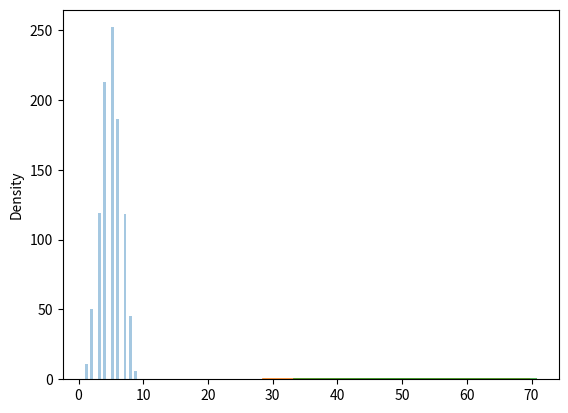

The matplotlib source for this figure:
#Given 10 trials for coin toss generate 10 data points

from numpy import random

x = random.binomial(n=10, p=0.5, size=10)

print(x)


#Visualization of Binomial Distribution
import matplotlib.pyplot as plt
import seaborn as sns

sns.distplot(random.binomial(n=10, p=0.5, size=1000), hist=True, kde=False)

plt.show()

#Difference Between Normal and Binomial Distribution

sns.distplot(random.normal(loc=50, scale=5, size=1000), hist=False, label='normal')
sns.distplot(random.binomial(n=100, p=0.5, size=1000), hist=False, label='binomial')

plt.show()